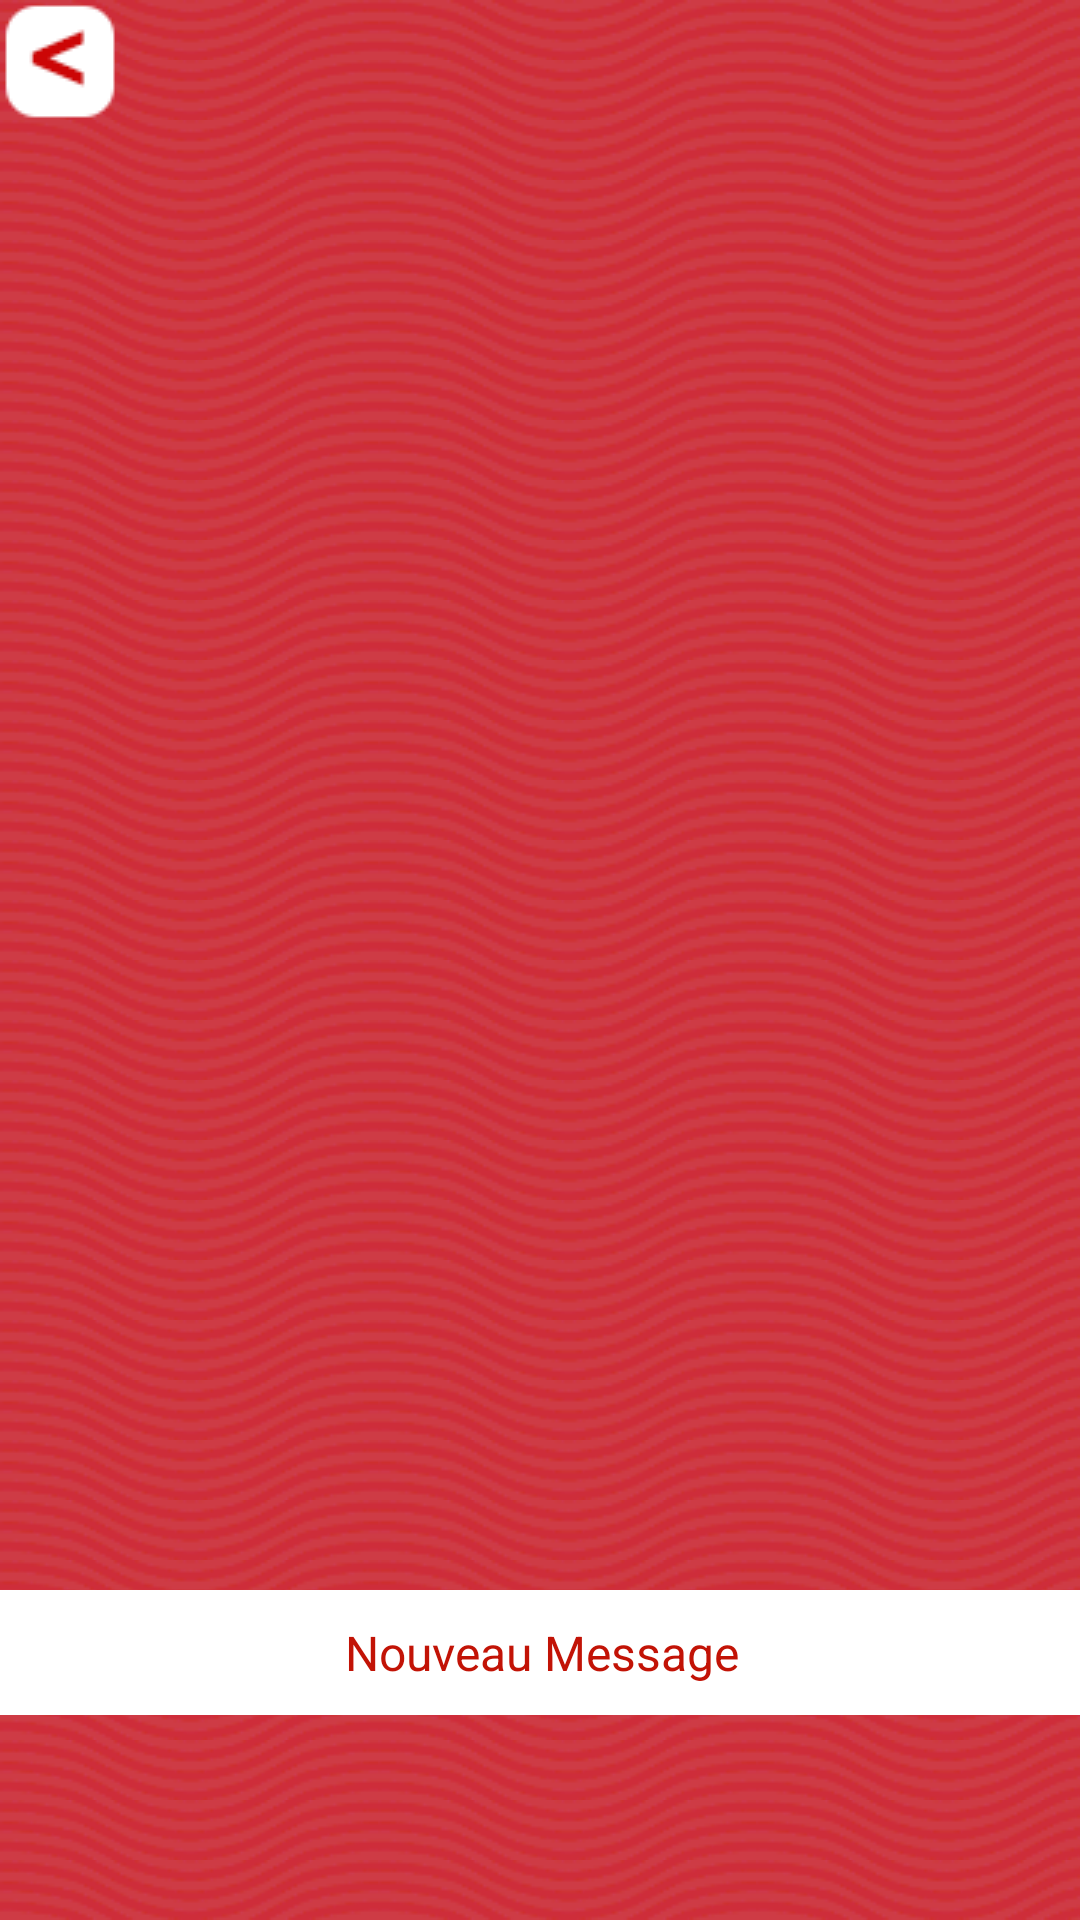

Produce the Android XML layout that renders to this screen, including the resource entries it uses.
<!-- AndroidManifest.xml: application theme android:Theme.NoTitleBar -->
<!-- res/layout/activity_communication_list.xml -->
<?xml version="1.0" encoding="utf-8"?>
<ScrollView
    android:layout_height="match_parent"
    android:layout_width="match_parent"
    android:layout_gravity="center_horizontal"
    android:paddingBottom="@dimen/activity_vertical_margin"
    android:paddingLeft="@dimen/activity_horizontal_margin"
    android:paddingRight="@dimen/activity_horizontal_margin"
    android:paddingTop="@dimen/activity_vertical_margin"
    android:background="@layout/drawable_back"
    tools:context=".CommunicationListActivity"
    xmlns:tools="http://schemas.android.com/tools"
    xmlns:android="http://schemas.android.com/apk/res/android" >
    <RelativeLayout xmlns:android="http://schemas.android.com/apk/res/android"
        xmlns:tools="http://schemas.android.com/tools"
        android:layout_width="match_parent"
        android:layout_height="match_parent"
        >

        <ImageButton
            android:layout_width="wrap_content"
            android:layout_height="wrap_content"
            android:background="@null"
            android:src="@mipmap/back_button"
            android:id="@+id/backButton" />
    <ListView
        android:layout_width="match_parent"
        android:layout_height="450dp"
        android:id="@+id/conversation_list"
        android:layout_below="@+id/backButton"
        android:layout_marginTop="20dp" />

        <Button
        android:layout_width="match_parent"
        android:layout_height="wrap_content"
        android:id="@+id/new_communication"
        android:layout_below="@id/conversation_list"
        style="@style/ListViewStyle.Light"
        android:text="Nouveau Message"
        android:textColor="@color/mainBackground"
        android:layout_marginRight="0dp"
        android:layout_marginTop="20dp"
        android:layout_marginBottom="0dp"
        android:padding="10dp"
        android:layout_alignParentLeft="true"
        android:layout_alignParentStart="true" />
</RelativeLayout>
    </ScrollView>
<!-- res/layout/drawable_back.xml (included above) -->
<?xml version="1.0" encoding="utf-8"?>
<bitmap xmlns:android="http://schemas.android.com/apk/res/android"
    android:src="@mipmap/pattern"
    android:tileMode="repeat"  android:layout_height="10dp" android:layout_width="60dp"/>
<!-- resources referenced by this layout -->
<resources>
  <color name="mainBackground">#c21306</color>
  <!-- mipmap back_button: png bitmap (mipmap-mdpi, 15650 bytes) -->
  <!-- mipmap pattern: png bitmap (mipmap-mdpi, 16934 bytes) -->
  <style name="ListViewStyle.Light" parent="android:style/Widget.ListView">
          <item name="android:divider">@color/mainListDivider</item>
          <item name="android:dividerHeight">1dp</item>
          <item name="android:background">@color/mainList</item>
          <item name="android:cacheColorHint">#00000000</item>
      </style>
  <color name="mainListDivider">#a2c21306</color>
  <color name="mainList">#FFFFFF</color>
</resources>
